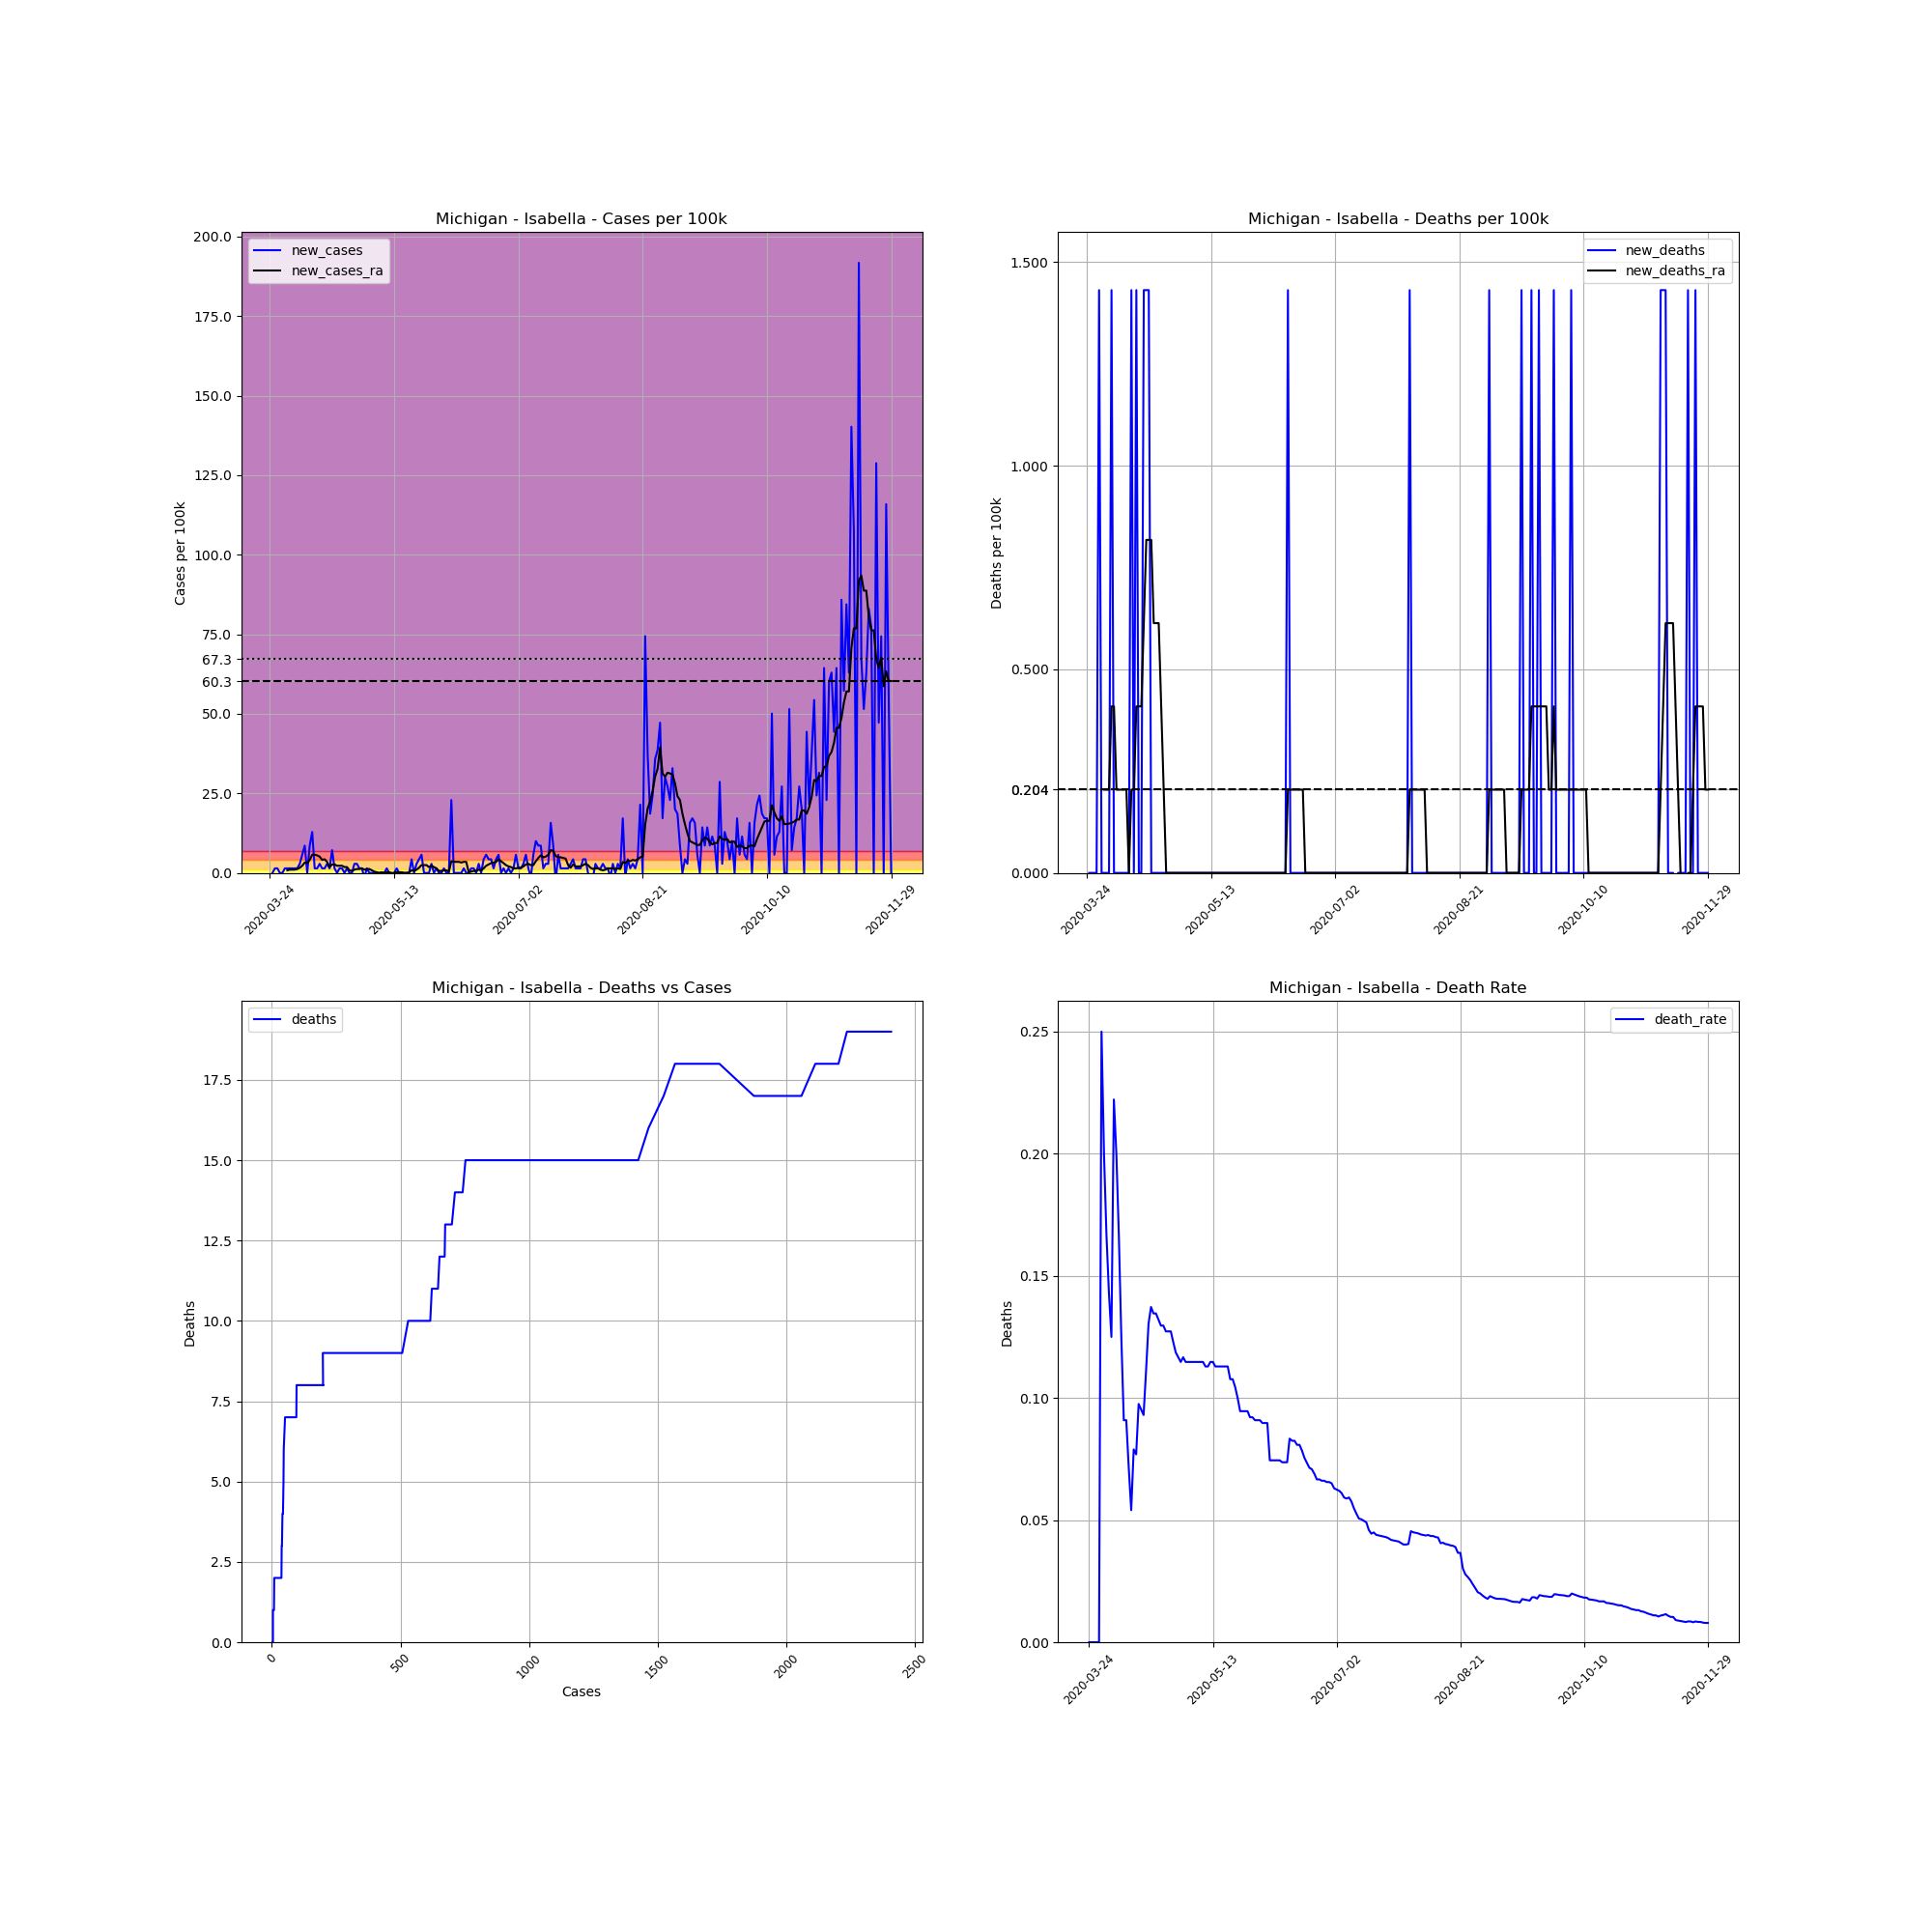

The table this chart was drawn from, first rows:
, date, county, state, fips, cases, deaths, COUNTY, STNAME, CTYNAME, POPESTIMATE2019, cases_per_100k, deaths_per_100k, death_rate, new_cases, new_deaths, new_cases_ra, new_deaths_ra
327332, 2020-03-24, Isabella, Michigan, 26073, 2, 0.0, 73, Michigan, Isabella, 69872, 2.862, 0.0, 0.0, , , , 
327333, 2020-03-25, Isabella, Michigan, 26073, 2, 0.0, 73, Michigan, Isabella, 69872, 2.862, 0.0, 0.0, 0.0, 0.0, , 
327334, 2020-03-26, Isabella, Michigan, 26073, 3, 0.0, 73, Michigan, Isabella, 69872, 4.294, 0.0, 0.0, 1.431, 0.0, , 
327335, 2020-03-27, Isabella, Michigan, 26073, 4, 0.0, 73, Michigan, Isabella, 69872, 5.725, 0.0, 0.0, 1.431, 0.0, , 
327336, 2020-03-28, Isabella, Michigan, 26073, 4, 0.0, 73, Michigan, Isabella, 69872, 5.725, 0.0, 0.0, 0.0, 0.0, , 
327337, 2020-03-29, Isabella, Michigan, 26073, 4, 1.0, 73, Michigan, Isabella, 69872, 5.725, 1.431, 0.25, 0.0, 1.431, , 
327338, 2020-03-30, Isabella, Michigan, 26073, 5, 1.0, 73, Michigan, Isabella, 69872, 7.156, 1.431, 0.2, 1.431, 0.0, , 
327339, 2020-03-31, Isabella, Michigan, 26073, 6, 1.0, 73, Michigan, Isabella, 69872, 8.587, 1.431, 0.1667, 1.431, 0.0, 0.8178, 0.2045
327340, 2020-04-01, Isabella, Michigan, 26073, 7, 1.0, 73, Michigan, Isabella, 69872, 10.02, 1.431, 0.1429, 1.431, 0.0, 1.022, 0.2045
327341, 2020-04-02, Isabella, Michigan, 26073, 8, 1.0, 73, Michigan, Isabella, 69872, 11.45, 1.431, 0.125, 1.431, 0.0, 1.022, 0.2045
327342, 2020-04-03, Isabella, Michigan, 26073, 9, 2.0, 73, Michigan, Isabella, 69872, 12.88, 2.862, 0.2222, 1.431, 1.431, 1.022, 0.4089
327343, 2020-04-04, Isabella, Michigan, 26073, 10, 2.0, 73, Michigan, Isabella, 69872, 14.31, 2.862, 0.2, 1.431, 0.0, 1.227, 0.4089
327344, 2020-04-05, Isabella, Michigan, 26073, 12, 2.0, 73, Michigan, Isabella, 69872, 17.17, 2.862, 0.1667, 2.862, 0.0, 1.636, 0.2045
327345, 2020-04-06, Isabella, Michigan, 26073, 16, 2.0, 73, Michigan, Isabella, 69872, 22.9, 2.862, 0.125, 5.725, 0.0, 2.249, 0.2045
327346, 2020-04-07, Isabella, Michigan, 26073, 22, 2.0, 73, Michigan, Isabella, 69872, 31.49, 2.862, 0.09091, 8.587, 0.0, 3.271, 0.2045
327347, 2020-04-08, Isabella, Michigan, 26073, 22, 2.0, 73, Michigan, Isabella, 69872, 31.49, 2.862, 0.09091, 0.0, 0.0, 3.067, 0.2045
327348, 2020-04-09, Isabella, Michigan, 26073, 28, 2.0, 73, Michigan, Isabella, 69872, 40.07, 2.862, 0.07143, 8.587, 0.0, 4.089, 0.2045
327349, 2020-04-10, Isabella, Michigan, 26073, 37, 2.0, 73, Michigan, Isabella, 69872, 52.95, 2.862, 0.05405, 12.88, 0.0, 5.725, 0.0
327350, 2020-04-11, Isabella, Michigan, 26073, 38, 3.0, 73, Michigan, Isabella, 69872, 54.39, 4.294, 0.07895, 1.431, 1.431, 5.725, 0.2045
327351, 2020-04-12, Isabella, Michigan, 26073, 39, 3.0, 73, Michigan, Isabella, 69872, 55.82, 4.294, 0.07692, 1.431, 0.0, 5.52, 0.2045
327352, 2020-04-13, Isabella, Michigan, 26073, 41, 4.0, 73, Michigan, Isabella, 69872, 58.68, 5.725, 0.09756, 2.862, 1.431, 5.111, 0.4089
327353, 2020-04-14, Isabella, Michigan, 26073, 42, 4.0, 73, Michigan, Isabella, 69872, 60.11, 5.725, 0.09524, 1.431, 0.0, 4.089, 0.4089
327354, 2020-04-15, Isabella, Michigan, 26073, 43, 4.0, 73, Michigan, Isabella, 69872, 61.54, 5.725, 0.09302, 1.431, 0.0, 4.294, 0.4089
327355, 2020-04-16, Isabella, Michigan, 26073, 45, 5.0, 73, Michigan, Isabella, 69872, 64.4, 7.156, 0.1111, 2.862, 1.431, 3.476, 0.6134
327356, 2020-04-17, Isabella, Michigan, 26073, 46, 6.0, 73, Michigan, Isabella, 69872, 65.83, 8.587, 0.1304, 1.431, 1.431, 1.84, 0.8178
327357, 2020-04-18, Isabella, Michigan, 26073, 51, 7.0, 73, Michigan, Isabella, 69872, 72.99, 10.02, 0.1373, 7.156, 1.431, 2.658, 0.8178
327358, 2020-04-19, Isabella, Michigan, 26073, 52, 7.0, 73, Michigan, Isabella, 69872, 74.42, 10.02, 0.1346, 1.431, 0.0, 2.658, 0.8178
327359, 2020-04-20, Isabella, Michigan, 26073, 52, 7.0, 73, Michigan, Isabella, 69872, 74.42, 10.02, 0.1346, 0.0, 0.0, 2.249, 0.6134
327360, 2020-04-21, Isabella, Michigan, 26073, 53, 7.0, 73, Michigan, Isabella, 69872, 75.85, 10.02, 0.1321, 1.431, 0.0, 2.249, 0.6134
327361, 2020-04-22, Isabella, Michigan, 26073, 54, 7.0, 73, Michigan, Isabella, 69872, 77.28, 10.02, 0.1296, 1.431, 0.0, 2.249, 0.6134
327362, 2020-04-23, Isabella, Michigan, 26073, 54, 7.0, 73, Michigan, Isabella, 69872, 77.28, 10.02, 0.1296, 0.0, 0.0, 1.84, 0.4089
327363, 2020-04-24, Isabella, Michigan, 26073, 55, 7.0, 73, Michigan, Isabella, 69872, 78.72, 10.02, 0.1273, 1.431, 0.0, 1.84, 0.2045
327364, 2020-04-25, Isabella, Michigan, 26073, 55, 7.0, 73, Michigan, Isabella, 69872, 78.72, 10.02, 0.1273, 0.0, 0.0, 0.8178, 0.0
327365, 2020-04-26, Isabella, Michigan, 26073, 55, 7.0, 73, Michigan, Isabella, 69872, 78.72, 10.02, 0.1273, 0.0, 0.0, 0.6134, 0.0
327366, 2020-04-27, Isabella, Michigan, 26073, 57, 7.0, 73, Michigan, Isabella, 69872, 81.58, 10.02, 0.1228, 2.862, 0.0, 1.022, 0.0
327367, 2020-04-28, Isabella, Michigan, 26073, 59, 7.0, 73, Michigan, Isabella, 69872, 84.44, 10.02, 0.1186, 2.862, 0.0, 1.227, 0.0
327368, 2020-04-29, Isabella, Michigan, 26073, 60, 7.0, 73, Michigan, Isabella, 69872, 85.87, 10.02, 0.1167, 1.431, 0.0, 1.227, 0.0
327369, 2020-04-30, Isabella, Michigan, 26073, 61, 7.0, 73, Michigan, Isabella, 69872, 87.3, 10.02, 0.1148, 1.431, 0.0, 1.431, 0.0
327370, 2020-05-01, Isabella, Michigan, 26073, 60, 7.0, 73, Michigan, Isabella, 69872, 85.87, 10.02, 0.1167, -1.431, 0.0, 1.022, 0.0
327371, 2020-05-02, Isabella, Michigan, 26073, 61, 7.0, 73, Michigan, Isabella, 69872, 87.3, 10.02, 0.1148, 1.431, 0.0, 1.227, 0.0
327372, 2020-05-03, Isabella, Michigan, 26073, 61, 7.0, 73, Michigan, Isabella, 69872, 87.3, 10.02, 0.1148, 0.0, 0.0, 1.227, 0.0
327373, 2020-05-04, Isabella, Michigan, 26073, 61, 7.0, 73, Michigan, Isabella, 69872, 87.3, 10.02, 0.1148, 0.0, 0.0, 0.8178, 0.0
327374, 2020-05-05, Isabella, Michigan, 26073, 61, 7.0, 73, Michigan, Isabella, 69872, 87.3, 10.02, 0.1148, 0.0, 0.0, 0.4089, 0.0
327375, 2020-05-06, Isabella, Michigan, 26073, 61, 7.0, 73, Michigan, Isabella, 69872, 87.3, 10.02, 0.1148, 0.0, 0.0, 0.2045, 0.0
327376, 2020-05-07, Isabella, Michigan, 26073, 61, 7.0, 73, Michigan, Isabella, 69872, 87.3, 10.02, 0.1148, 0.0, 0.0, 0.0, 0.0
327377, 2020-05-08, Isabella, Michigan, 26073, 61, 7.0, 73, Michigan, Isabella, 69872, 87.3, 10.02, 0.1148, 0.0, 0.0, 0.2045, 0.0
327378, 2020-05-09, Isabella, Michigan, 26073, 61, 7.0, 73, Michigan, Isabella, 69872, 87.3, 10.02, 0.1148, 0.0, 0.0, 0.0, 0.0
327379, 2020-05-10, Isabella, Michigan, 26073, 62, 7.0, 73, Michigan, Isabella, 69872, 88.73, 10.02, 0.1129, 1.431, 0.0, 0.2045, 0.0
327380, 2020-05-11, Isabella, Michigan, 26073, 62, 7.0, 73, Michigan, Isabella, 69872, 88.73, 10.02, 0.1129, 0.0, 0.0, 0.2045, 0.0
327381, 2020-05-12, Isabella, Michigan, 26073, 61, 7.0, 73, Michigan, Isabella, 69872, 87.3, 10.02, 0.1148, -1.431, 0.0, 0.0, 0.0
327382, 2020-05-13, Isabella, Michigan, 26073, 61, 7.0, 73, Michigan, Isabella, 69872, 87.3, 10.02, 0.1148, 0.0, 0.0, 0.0, 0.0
327383, 2020-05-14, Isabella, Michigan, 26073, 62, 7.0, 73, Michigan, Isabella, 69872, 88.73, 10.02, 0.1129, 1.431, 0.0, 0.2045, 0.0
327384, 2020-05-15, Isabella, Michigan, 26073, 62, 7.0, 73, Michigan, Isabella, 69872, 88.73, 10.02, 0.1129, 0.0, 0.0, 0.2045, 0.0
327385, 2020-05-16, Isabella, Michigan, 26073, 62, 7.0, 73, Michigan, Isabella, 69872, 88.73, 10.02, 0.1129, 0.0, 0.0, 0.2045, 0.0
327386, 2020-05-17, Isabella, Michigan, 26073, 62, 7.0, 73, Michigan, Isabella, 69872, 88.73, 10.02, 0.1129, 0.0, 0.0, 0.0, 0.0
327387, 2020-05-18, Isabella, Michigan, 26073, 62, 7.0, 73, Michigan, Isabella, 69872, 88.73, 10.02, 0.1129, 0.0, 0.0, 0.0, 0.0
327388, 2020-05-19, Isabella, Michigan, 26073, 62, 7.0, 73, Michigan, Isabella, 69872, 88.73, 10.02, 0.1129, 0.0, 0.0, 0.2045, 0.0
327389, 2020-05-20, Isabella, Michigan, 26073, 65, 7.0, 73, Michigan, Isabella, 69872, 93.03, 10.02, 0.1077, 4.294, 0.0, 0.8178, 0.0
327390, 2020-05-21, Isabella, Michigan, 26073, 65, 7.0, 73, Michigan, Isabella, 69872, 93.03, 10.02, 0.1077, 0.0, 0.0, 0.6134, 0.0
327391, 2020-05-22, Isabella, Michigan, 26073, 67, 7.0, 73, Michigan, Isabella, 69872, 95.89, 10.02, 0.1045, 2.862, 0.0, 1.022, 0.0
... 191 more rows
